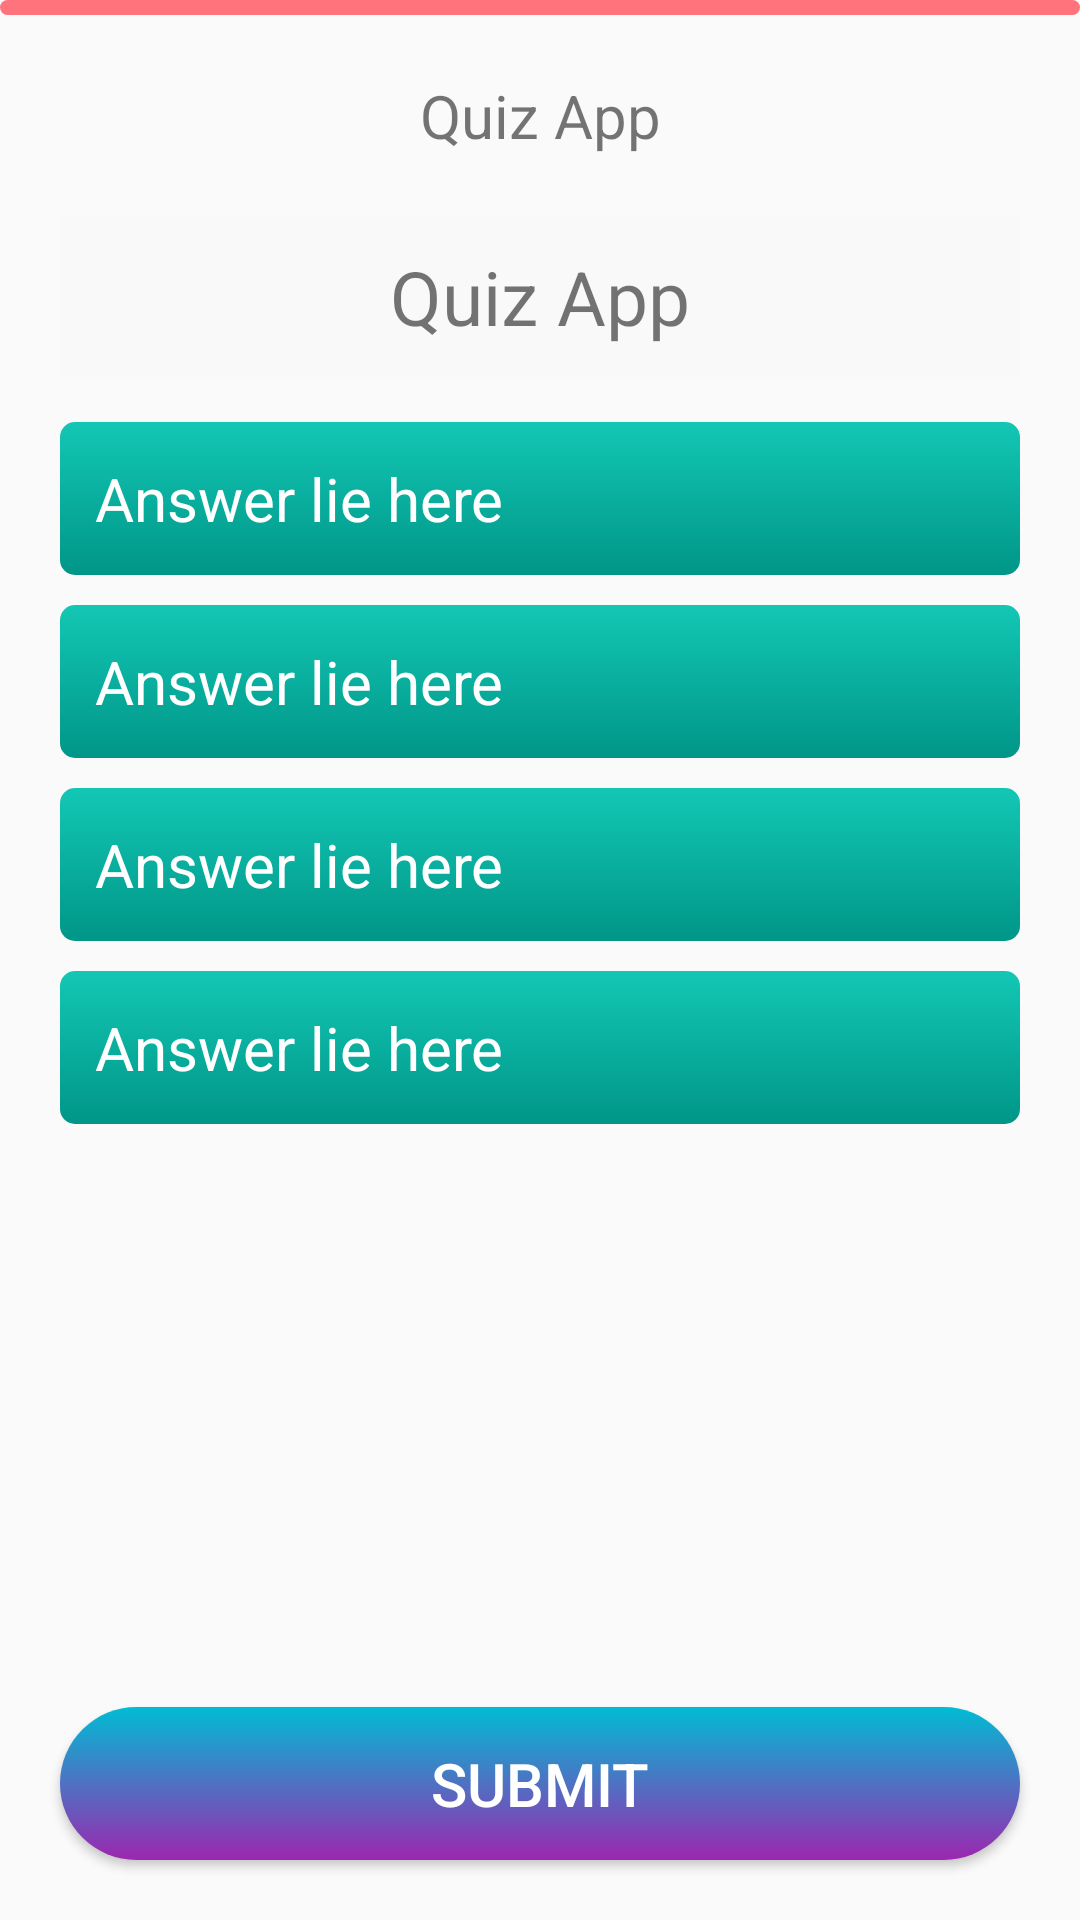

Write the Android layout XML for this screen, with the resource values it uses.
<!-- AndroidManifest.xml: application theme AppTheme -->
<!-- res/layout/quiz.xml -->
<?xml version="1.0" encoding="utf-8"?>
<RelativeLayout xmlns:android="http://schemas.android.com/apk/res/android"
    android:layout_width="match_parent"
    android:layout_height="match_parent">

    <ProgressBar
        android:id="@+id/progressbar"
        style="@style/CustomProgressBar" />

    <LinearLayout
        android:layout_width="match_parent"
        android:layout_height="wrap_content"
        android:layout_below="@id/progressbar"
        android:orientation="vertical"
        android:padding="10dp">

        <TextView
            android:id="@+id/nTV"
            style="@style/NTV" />

        <TextView
            android:id="@+id/qTV"
            style="@style/QTV"
            android:background="#F9F9F9" />

        <RadioGroup
            android:id="@+id/radioGroup"
            android:layout_width="match_parent"
            android:layout_height="wrap_content">

            <RadioButton
                android:id="@+id/ansRadio_1"
                style="@style/AnsRadio" />

            <RadioButton
                android:id="@+id/ansRadio_2"
                style="@style/AnsRadio" />

            <RadioButton
                android:id="@+id/ansRadio_3"
                style="@style/AnsRadio" />

            <RadioButton
                android:id="@+id/ansRadio_4"
                style="@style/AnsRadio" />
        </RadioGroup>
    </LinearLayout>

    <Button style="@style/SubmitBTN" />

</RelativeLayout>
<!-- resources referenced by this layout -->
<resources>
  <style name="CustomProgressBar" parent="android:Widget.ProgressBar.Horizontal">
          <item name="android:layout_width">match_parent</item>
          <item name="android:layout_height">wrap_content</item>
          <item name="android:background">@drawable/custom_progressbar</item>
          <item name="android:progressDrawable">@drawable/custom_progressbar</item>
          <item name="android:progressBackgroundTint">@android:color/transparent</item>
          <item name="android:progressTint">@color/progress</item>
          <item name="android:minHeight">5dip</item>
          <item name="android:maxHeight">25dip</item>
      </style>
  <style name="NTV" parent="AppName">
          <item name="android:textSize">20sp</item>
      </style>
  <style name="QTV" parent="NTV">
          <item name="android:textSize">25sp</item>
          <item name="android:padding">10dp</item>
      </style>
  <style name="SubmitBTN" parent="AnsRadio">
          <item name="android:layout_width">match_parent</item>
          <item name="android:layout_margin">20dp</item>
          <item name="android:background">@drawable/bg_submit</item>
          <item name="android:text">@string/submit</item>
          <item name="android:onClick">submit</item>
          <item name="android:layout_alignParentBottom">true</item>
      </style>
  <style name="AppTheme" parent="Theme.AppCompat.Light.NoActionBar">
          
          <item name="colorPrimary">@color/colorPrimary</item>
          <item name="colorPrimaryDark">@color/colorPrimaryDark</item>
          <item name="colorAccent">@color/colorAccent</item>
          <item name="android:windowFullscreen">true</item>
      </style>
  <color name="progress">#9AD880</color>
  <style name="AppName">
          <item name="android:layout_width">match_parent</item>
          <item name="android:layout_height">wrap_content</item>
          <item name="android:layout_margin">10dp</item>
          <item name="android:textSize">50sp</item>
          <item name="android:text">@string/app_name</item>
          <item name="android:gravity">center_horizontal</item>
      </style>
  <!-- drawable bg_submit (drawable) -->
  <?xml version="1.0" encoding="utf-8"?>
  <selector xmlns:android="http://schemas.android.com/apk/res/android">
      <item android:state_pressed="true">
          <shape android:shape="rectangle">
              <corners android:radius="50dp" />
              <gradient android:angle="-45" android:endColor="@color/submitStartColor" android:startColor="@color/submitEndColor" android:type="linear" />
          </shape>
      </item>
  
      <item>
          <shape android:shape="rectangle">
              <corners android:radius="50dp" />
              <gradient android:angle="-45" android:endColor="@color/submitEndColor" android:startColor="@color/submitStartColor" android:type="linear" />
          </shape>
      </item>
  </selector>
  <string name="submit">Submit</string>
  <color name="colorPrimary">#008577</color>
  <color name="colorPrimaryDark">#00574B</color>
  <color name="colorAccent">@android:color/holo_red_light</color>
  <dimen name="answer_radius">5dp</dimen>
  <color name="answerStartColor">#13C7B4</color>
  <color name="answerEndColor">#009688</color>
  <color name="submitEndColor">#9C27B0</color>
  <color name="submitStartColor">#00BCD4</color>
  <color name="progress_bg">#FF737D</color>
  <string name="app_name">Quiz App</string>
</resources>
